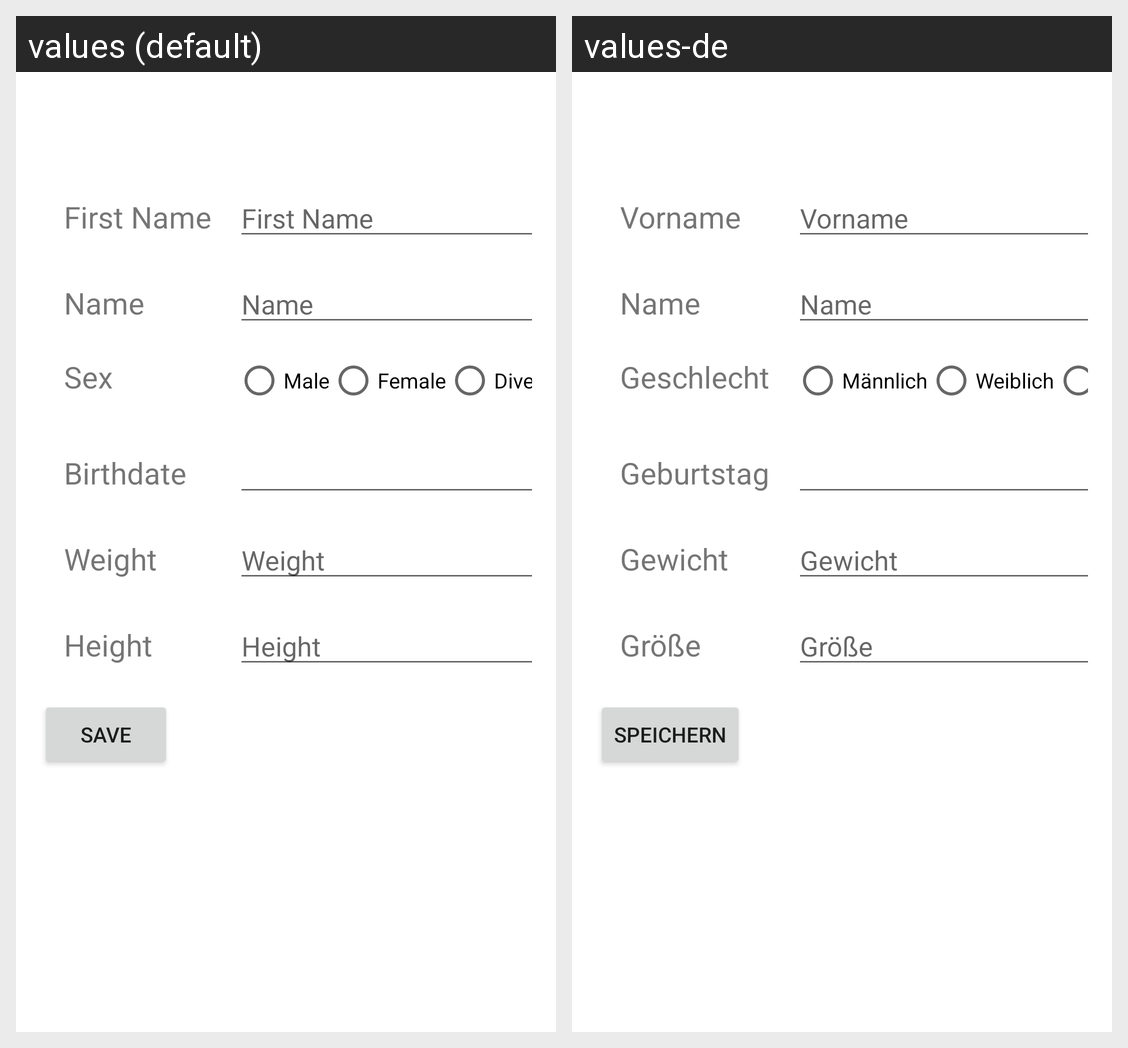

Here is an Android app screen in its default locale and in the app's own translations. Write out the translated-string differences for the strings that appear on this screen.
Android screen res/layout/fragment_user.xml rendered under 2 locales, left to right: values (default), values-de. Device: Nexus 5 (rendered at 1080×1920; each locale shown at half size, 540×960, under a caption strip naming it); theme Theme.FujiApp.
Strings drawn on this screen, with the default value and each locale's value (text and hints the layout hard-codes, and strings that could not be matched under every locale, appear in the picture but are not listed):

user_firstname
  values: First Name
  values-de: Vorname

user_name
  values: Name
  values-de: Name

user_sex
  values: Sex
  values-de: Geschlecht

user_sexMale
  values: Male
  values-de: Männlich

user_sexFemale
  values: Female
  values-de: Weiblich

user_birthday
  values: Birthdate
  values-de: Geburtstag

user_weight
  values: Weight
  values-de: Gewicht

user_height
  values: Height
  values-de: Größe

user_save
  values: Save
  values-de: Speichern
